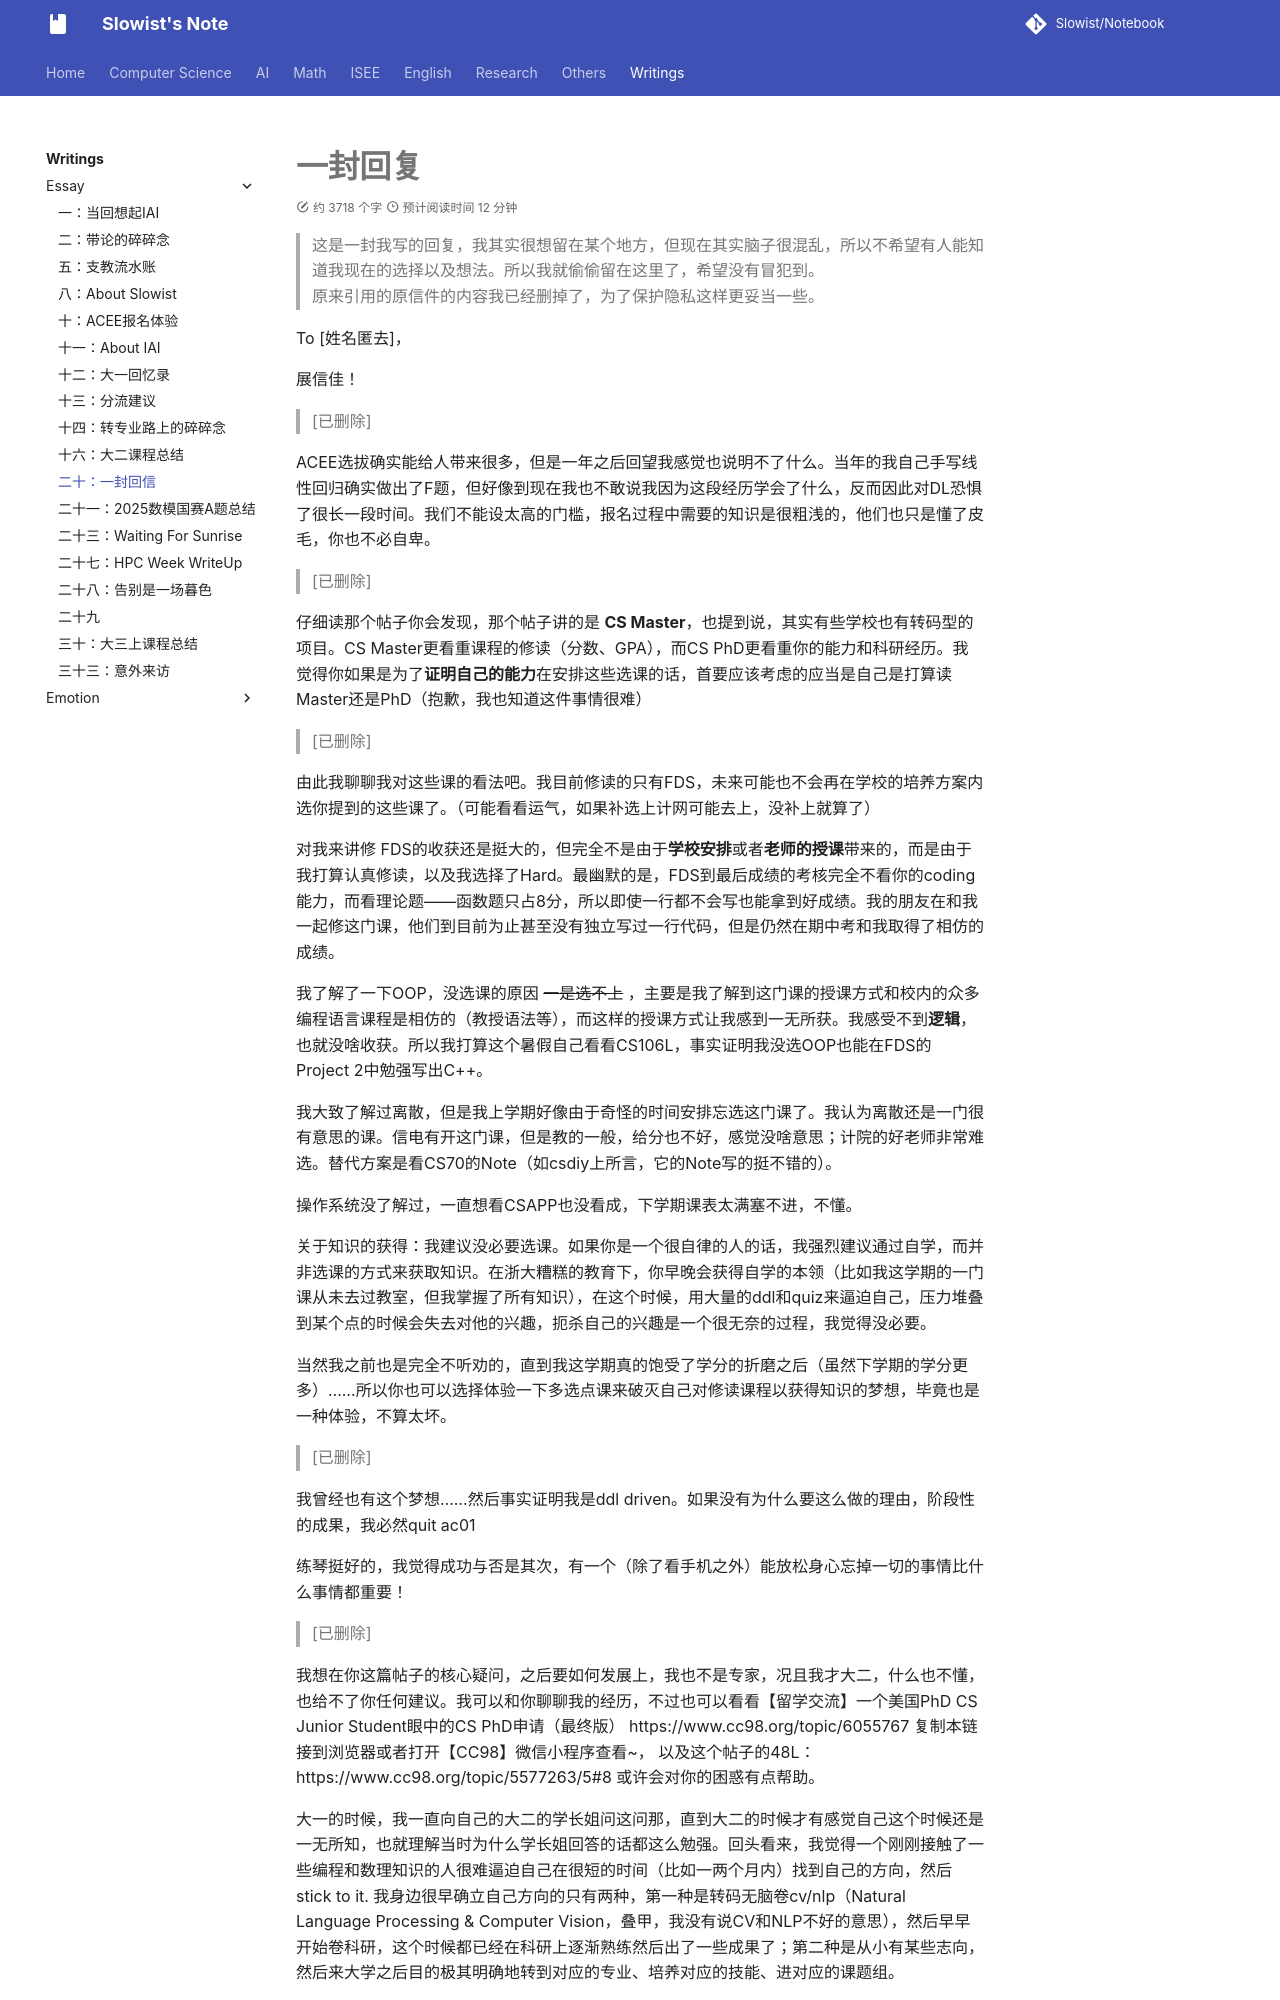

repository: Slowist-Lee/notebook · page: Writings/essay/20/index.html · generator: mkdocs

# 一封回复

> 这是一封我写的回复，我其实很想留在某个地方，但现在其实脑子很混乱，所以不希望有人能知道我现在的选择以及想法。所以我就偷偷留在这里了，希望没有冒犯到。
> 原来引用的原信件的内容我已经删掉了，为了保护隐私这样更妥当一些。

To [姓名匿去]，

展信佳！

>  [已删除]

ACEE选拔确实能给人带来很多，但是一年之后回望我感觉也说明不了什么。当年的我自己手写线性回归确实做出了F题，但好像到现在我也不敢说我因为这段经历学会了什么，反而因此对DL恐惧了很长一段时间。我们不能设太高的门槛，报名过程中需要的知识是很粗浅的，他们也只是懂了皮毛，你也不必自卑。

> [已删除]

仔细读那个帖子你会发现，那个帖子讲的是 **CS Master**，也提到说，其实有些学校也有转码型的项目。CS Master更看重课程的修读（分数、GPA），而CS PhD更看重你的能力和科研经历。我觉得你如果是为了**证明自己的能力**在安排这些选课的话，首要应该考虑的应当是自己是打算读Master还是PhD（抱歉，我也知道这件事情很难）

> [已删除]

由此我聊聊我对这些课的看法吧。我目前修读的只有FDS，未来可能也不会再在学校的培养方案内选你提到的这些课了。（可能看看运气，如果补选上计网可能去上，没补上就算了）

对我来讲修 FDS的收获还是挺大的，但完全不是由于**学校安排**或者**老师的授课**带来的，而是由于我打算认真修读，以及我选择了Hard。最幽默的是，FDS到最后成绩的考核完全不看你的coding能力，而看理论题——函数题只占8分，所以即使一行都不会写也能拿到好成绩。我的朋友在和我一起修这门课，他们到目前为止甚至没有独立写过一行代码，但是仍然在期中考和我取得了相仿的成绩。

我了解了一下OOP，没选课的原因 ~~一是选不上~~ ，主要是我了解到这门课的授课方式和校内的众多编程语言课程是相仿的（教授语法等），而这样的授课方式让我感到一无所获。我感受不到**逻辑**，也就没啥收获。所以我打算这个暑假自己看看CS106L，事实证明我没选OOP也能在FDS的Project 2中勉强写出C++。

我大致了解过离散，但是我上学期好像由于奇怪的时间安排忘选这门课了。我认为离散还是一门很有意思的课。信电有开这门课，但是教的一般，给分也不好，感觉没啥意思；计院的好老师非常难选。替代方案是看CS70的Note（如csdiy上所言，它的Note写的挺不错的）。

操作系统没了解过，一直想看CSAPP也没看成，下学期课表太满塞不进，不懂。

关于知识的获得：我建议没必要选课。如果你是一个很自律的人的话，我强烈建议通过自学，而并非选课的方式来获取知识。在浙大糟糕的教育下，你早晚会获得自学的本领（比如我这学期的一门课从未去过教室，但我掌握了所有知识），在这个时候，用大量的ddl和quiz来逼迫自己，压力堆叠到某个点的时候会失去对他的兴趣，扼杀自己的兴趣是一个很无奈的过程，我觉得没必要。

当然我之前也是完全不听劝的，直到我这学期真的饱受了学分的折磨之后（虽然下学期的学分更多）……所以你也可以选择体验一下多选点课来破灭自己对修读课程以获得知识的梦想，毕竟也是一种体验，不算太坏。

> [已删除]

我曾经也有这个梦想……然后事实证明我是ddl driven。如果没有为什么要这么做的理由，阶段性的成果，我必然quit ac01

练琴挺好的，我觉得成功与否是其次，有一个（除了看手机之外）能放松身心忘掉一切的事情比什么事情都重要！

> [已删除]

我想在你这篇帖子的核心疑问，之后要如何发展上，我也不是专家，况且我才大二，什么也不懂，也给不了你任何建议。我可以和你聊聊我的经历，不过也可以看看【留学交流】一个美国PhD CS Junior Student眼中的CS PhD申请（最终版） https://www.cc98.org/topic/6055767 复制本链接到浏览器或者打开【CC98】微信小程序查看~， 以及这个帖子的48L： https://www.cc98.org/topic/5577263/5#8 或许会对你的困惑有点帮助。

大一的时候，我一直向自己的大二的学长姐问这问那，直到大二的时候才有感觉自己这个时候还是一无所知，也就理解当时为什么学长姐回答的话都这么勉强。回头看来，我觉得一个刚刚接触了一些编程和数理知识的人很难逼迫自己在很短的时间（比如一两个月内）找到自己的方向，然后stick to it. 我身边很早确立自己方向的只有两种，第一种是转码无脑卷cv/nlp（Natural Language Processing & Computer Vision，叠甲，我没有说CV和NLP不好的意思），然后早早开始卷科研，这个时候都已经在科研上逐渐熟练然后出了一些成果了；第二种是从小有某些志向，然后来大学之后目的极其明确地转到对应的专业、培养对应的技能、进对应的课题组。
